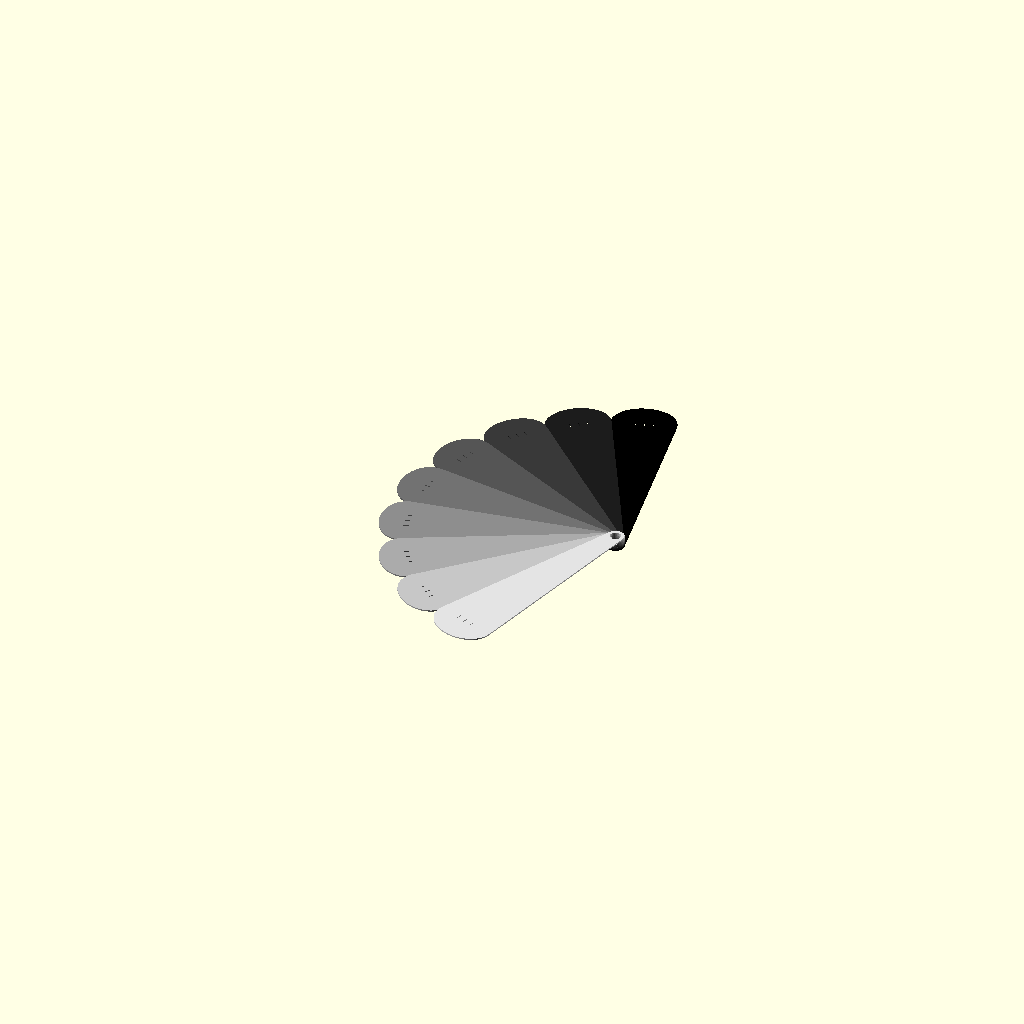
Cell 1: rendered with the file's own defaults.
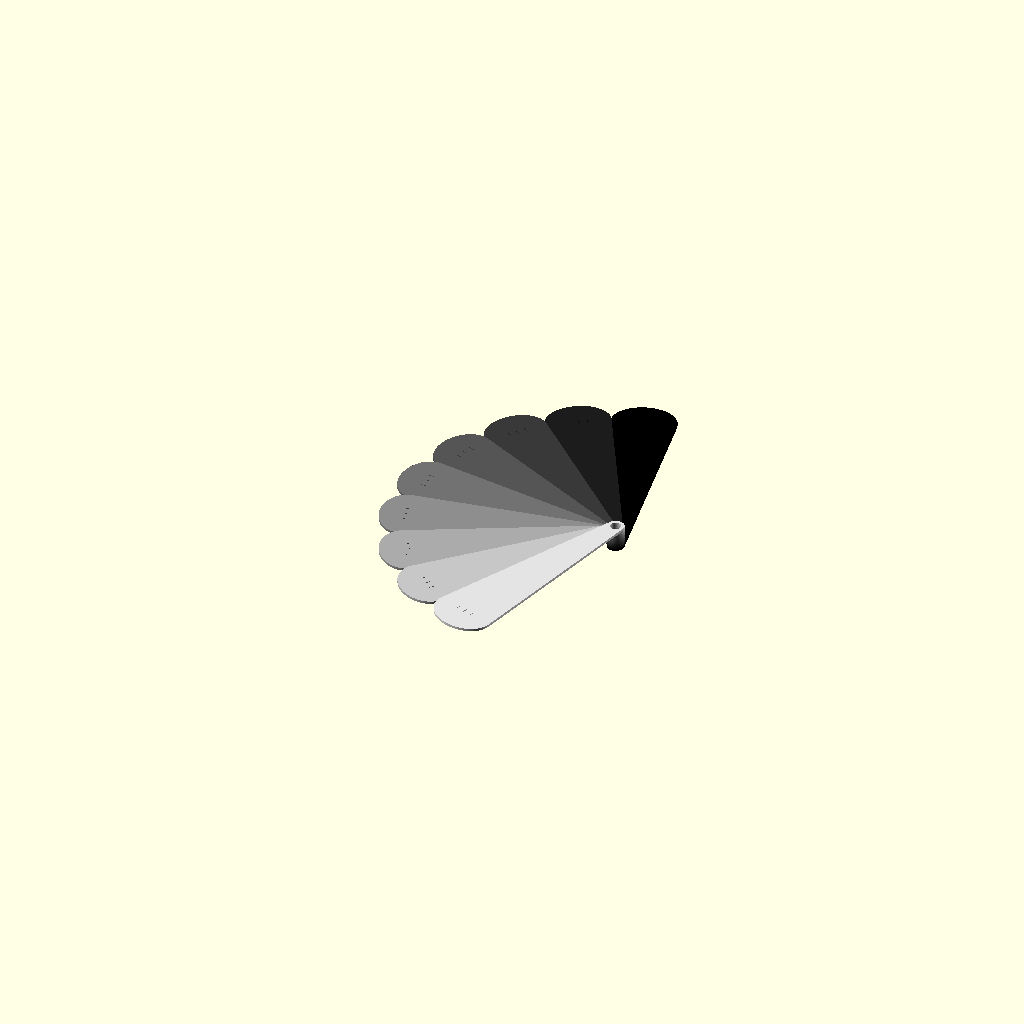
Cell 2: thick = 2.4 (everything else at default).
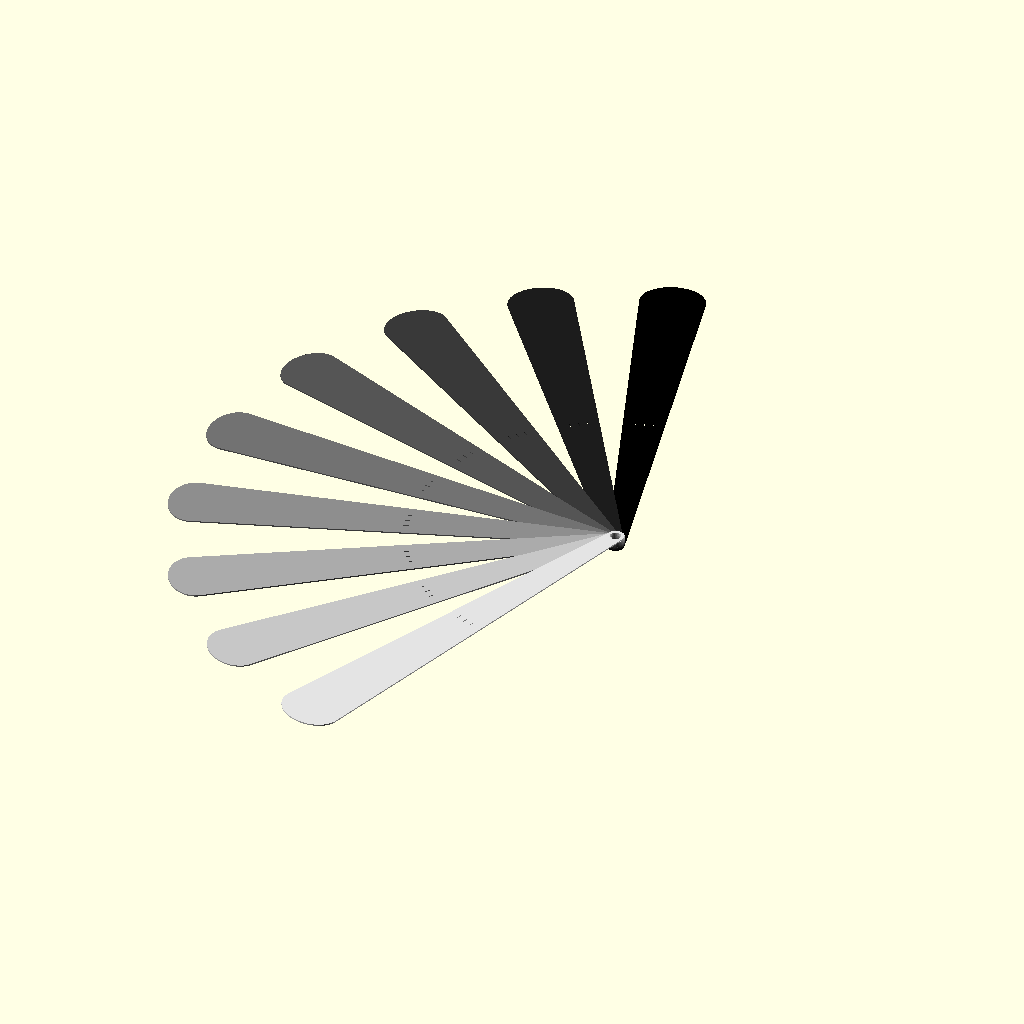
Cell 3 — tall set to 380, the other parameters unchanged.
All cells are drawn from one camera (rotation 55°, 0°, 25°, orthographic, colour scheme Cornfield), so only the parameter changes between them.
Source of the model, Trace/fan2.scad:
//====================================================================
// fan.scad
// 
// folding fans
//====================================================================


use <./fan2green.scad>
use <./fan2red.scad>
use <./fan2white.scad>
use <../Parts/threads.scad>


thick = 1.2;    // thickness of the blades
tall = 190;     // distance between hub and center of tip circle
stub = 0;      // distance hub to base circle

edge = 1.2;     // width of clear edge on blades
rbase = 8;      // radius of the base circle
rbasehole = 5;
rtip = 23;      // radius of the tip circle
tipscale = 1.3;

Nblade=9;          // number of blades
full = 160;
delta=full/Nblade;   // angle between blades when open
doff = 0.866*(180-full);
//doff = full/Nblade/2;

spread = 44;    // distance between blades when unfan
yfix = 100;

smag = 420;    // stealie magnification, scales on x and y
soff = 100;    // stealie offset in X

ribbonx = 0.80;
ribbony = 5;
ribbond = 8;
ribbont = 185;    // height along blade to place ribbon 

//------------------------------------------------------------------
module tip1(){

      translate([0,tall,0])
      scale([tipscale,1,1])
      cylinder(r=rtip,h=thick);
}
  
//------------------------------------------------------------------
module blade1(){

$fn = 89;

  difference(){
    hull(){
      translate([0,-stub,0])
      cylinder(r=rbase,h=thick);
      translate([0,tall,0])
      scale([tipscale,1,1])
      cylinder(r=rtip,h=thick);
    }

    // pivot hole
    cylinder(r=rbasehole,h=3*thick,center=true);
    
    // ribbon cuts
    translate([0,ribbont,-1])
    cube([ribbonx,ribbony,20]);
    translate([ribbond,ribbont,-1])
    cube([ribbonx,ribbony,20]);
    translate([-ribbond,ribbont,-1])
    cube([ribbonx,ribbony,20]);
  
  }
}

//------------------------------------------------------------------
module blade1edge(){

$fn = 89;

  difference(){
    hull(){
      translate([0,-stub,0])
      cylinder(r=rbase+edge,h=thick);
      translate([0,tall,0])
      scale([tipscale,1,1])
      cylinder(r=rtip+edge,h=thick);
    }

    hull(){
      translate([0,-stub,-1])
      cylinder(r=rbase,h=thick+2);
      translate([0,tall,-1])
      scale([tipscale,1,1])
      cylinder(r=rtip,h=thick+2);
    }
  
  }
}



//------------------------------------------------------------------
module fan1(){

  for(i=[0:Nblade-1]){
    translate([0,0,i*thick])
    rotate([0,0,i*delta+doff])
    color([i/Nblade, i/Nblade, i/Nblade])
    blade1();
  }
}

//------------------------------------------------------------------
module tips1(){

  for(i=[0:Nblade-1]){
    translate([0,0,i*thick])
    rotate([0,0,i*delta+doff])
    color([i/Nblade, i/Nblade, i/Nblade])
    tip1();
  }
}

//------------------------------------------------------------------
module fan1edge(){

  for(i=[0:Nblade-1]){
    translate([0,0,i*thick])
    rotate([0,0,i*delta+doff])
    color([i/Nblade,i/Nblade,i/Nblade])
    blade1edge();
  }
}

//------------------------------------------------------------------
module unfan1edge(first=0,last=Nblade-1){

  for(i=[first:last]){
    // unform the fan
    translate([spread*i,0,-i*thick])
    rotate([0,0,180*i])
    translate([0,-yfix,0])
    rotate([0,0,-i*delta-doff])

    translate([0,0,i*thick])
    rotate([0,0,i*delta+doff])
    color([i/Nblade,i/Nblade,i/Nblade])
    blade1edge();
  }
}

//------------------------------------------------------------------
module unfan1(first=0,last=Nblade-1){

  for(i=[first:last]){
    // unform the fan
    translate([spread*i,0,-i*thick])
    rotate([0,0,180*i])
    translate([0,-yfix,0])
    rotate([0,0,-i*delta-doff])
    
    // form the fan
    translate([0,0,i*thick])
    rotate([0,0,i*delta+doff])
    color([i/Nblade,i/Nblade,i/Nblade])
    blade1();
  }
}

//------------------------------------------------------------------
module fanwhite(){
    
  intersection(){
    for(i=[0:Nblade-1]){
        translate([0,0,i*thick])
        rotate([0,0,i*delta+doff])
        color([i/Nblade,i/Nblade,i/Nblade])
        blade1();
    }

    translate([-soff,0,-1])
    rotate([0,0,90])
    scale([smag,smag,20])
    fan2white();
  }
    
}

//------------------------------------------------------------------
module unfanWhite(first=0,last=Nblade-1){

  for(i=[first:last]){
    // unform the fan
    translate([spread*i,0,-i*thick])
    rotate([0,0,180*i])
    translate([0,-yfix,0])
    rotate([0,0,-i*delta-doff])
    
    intersection(){
      translate([0,0,i*thick])
      rotate([0,0,i*delta+doff])
      color([i/Nblade,i/Nblade,i/Nblade])
      blade1();

      translate([-soff,0,-1])
      rotate([0,0,90])
      scale([smag,smag,20])
      fan2white();
    }
  }
}



//------------------------------------------------------------------
module fanred(){
    
  intersection(){
    for(i=[0:Nblade-1]){
        translate([0,0,i*thick])
        rotate([0,0,i*delta+doff])
        color([i/Nblade,i/Nblade,i/Nblade])
        blade1();
    }

    translate([-soff,0,-1])
    rotate([0,0,90])
    scale([smag,smag,20])
    fan2red();
  }
    
}
//------------------------------------------------------------------
module unfanRed(first=0,last=Nblade-1){

  for(i=[first:last]){
    // unform the fan
    translate([spread*i,0,-i*thick])
    rotate([0,0,180*i])
    translate([0,-yfix,0])
    rotate([0,0,-i*delta-doff])
    
    intersection(){
      translate([0,0,i*thick])
      rotate([0,0,i*delta+doff])
      color([i/Nblade,i/Nblade,i/Nblade])
      blade1();

      translate([-soff,0,-1])
      rotate([0,0,90])
      scale([smag,smag,20])
      fan2red();
    }
  }
}


//------------------------------------------------------------------
module fangreen(){
    
  intersection(){
    for(i=[0:Nblade-1]){
        translate([0,0,i*thick])
        rotate([0,0,i*delta+doff])
        color([i/Nblade,i/Nblade,i/Nblade])
        blade1();
    }

    translate([-soff,0,-1])
    rotate([0,0,90])
    scale([smag,smag,20])
    fan2green();
  }
    
}

//------------------------------------------------------------------
module unfanGreen(first=0,last=Nblade-1){

  for(i=[first:last]){
    // unform the fan
    translate([spread*i,0,-i*thick])
    rotate([0,0,180*i])
    translate([0,-yfix,0])
    rotate([0,0,-i*delta-doff])
    
    intersection(){
      translate([0,0,i*thick])
      rotate([0,0,i*delta+doff])
      color([i/Nblade,i/Nblade,i/Nblade])
      blade1();

      translate([-soff,0,-1])
      rotate([0,0,90])
      scale([smag,smag,20])
      fan2green();
    }
  }
}


//------------------------------------------------------------------
module fanblack(){

    
  difference(){
    union(){
      for(i=[0:Nblade-1]){
   
        translate([0,0,i*thick])
        rotate([0,0,i*delta+doff])
        color([i/Nblade,i/Nblade,i/Nblade])
        blade1();
      }
    }

    translate([-soff,0,-1])
    rotate([0,0,90])
    scale([smag,smag,20]){
      fan2white();
      fan2red();
      fan2green();
    }

    
  }
}

//------------------------------------------------------------------
module unfanBlack(first=0,last=Nblade-1){

  for(i=[first:last]){
    // unform the fan
    translate([spread*i,0,-i*thick])
    rotate([0,0,180*i])
    translate([0,-yfix,0])
    rotate([0,0,-i*delta-doff])
    
    
    difference(){
      translate([0,0,i*thick])
      rotate([0,0,i*delta+doff])
      color([i/Nblade,i/Nblade,i/Nblade])
      blade1();

    translate([-soff,0,-1])
    rotate([0,0,90])
    scale([smag,smag,20]){
      fan2white();
      fan2red();
      fan2green();
    }
    }
  }
}

//---------------------------------------------------------
module pivot(){

$fn=89;

  difference(){
    union(){
      cylinder(r=6.5/2,h=7.7);
      translate([0,0,7.7])
      cylinder(r1=11/2,r2=9/2,h=1.2);
      translate([0,0,-1.2])
      cylinder(r2=11/2,r1=9/2,h=1.2);
    }
    
    // main bore
    cylinder(r=1.6,h=20,center=true);
    
    // clearance for bolt head
    translate([0,0,7.7+1.2-2.9])
    cylinder(r=5.5/2,h=3);

    // clearance for nylock
    translate([0,0,-1.3])
    cylinder(r=5.5/2,h=3);
    translate([-1,-10,-1.3])
    cube([2,20,3]);

  }

}

//---------------------------------------------------------
module pivota(){

$fn=89;
  difference(){
    cylinder(r=6.5/2,h=8.3);

    //cylinder(r=0.6,h=20*thick,center=true);
    metric_thread (diameter=4.5, pitch=1, length=8.3, internal=true);
  }


  difference(){
    translate([0,0,8.3])
    cylinder(r1=rbasehole+1,r2=rbasehole,h=thick);
    
    translate([15,0,10])
    cube([20,20,20],center=true);
    translate([-15,0,10])
    cube([20,20,20],center=true);
  }
  
  
}

//---------------------------------------------------------
module pivotb(){

$fn=89;

  difference(){
    metric_thread (diameter=4.2,  pitch=1, length=7.0, internal=false, leadin=1);
    //cylinder(r=0.6,h=20*thick,center=true);
  }
  
  difference(){
    translate([0,0,-thick])
    cylinder(r1=rbasehole,r2=rbasehole+1,h=thick);
    translate([15,0,0])
    cube([20,20,20],center=true);
    translate([-15,0,0])
    cube([20,20,20],center=true);
  }

}

//====================================================================

if(0){
  difference(){
    union(){    
      pivota();
      pivotb();
    }
    translate([-10,0,-5])
    cube([20,20,20]);
  }
}

//pivota();
//pivotb();

//fanred();
//fanwhite();
//fangreen();
//fanblack();

//unfanRed(0,2);
//unfanRed(3,5);
//unfanRed(6,8);

//unfanWhite(0,2);
//unfanWhite(3,5);
//unfanWhite(6,8);

//unfanGreen(0,2);
//unfanGreen(3,5);
//unfanGreen(6,8);

//unfanBlack(0,2);
//unfanBlack(3,5);
//unfanBlack(6,8);

//blade1();
fan1();
//unfan1();

//color("red")
//tips1();


//blade1edge();
//fan1edge();
//unfan1edge(0,2);
//unfan1edge(3,5);
//unfan1edge(6,8);

//====================================================================
Parameter table extracted from the source (name, type, default, range or options):
thick: number, default 1.2
tall: number, default 190
stub: number, default 0
edge: number, default 1.2
rbase: number, default 8
rbasehole: number, default 5
rtip: number, default 23
tipscale: number, default 1.3
Nblade: number, default 9
full: number, default 160
spread: number, default 44
yfix: number, default 100
smag: number, default 420
soff: number, default 100
ribbonx: number, default 0.8
ribbony: number, default 5
ribbond: number, default 8
ribbont: number, default 185
